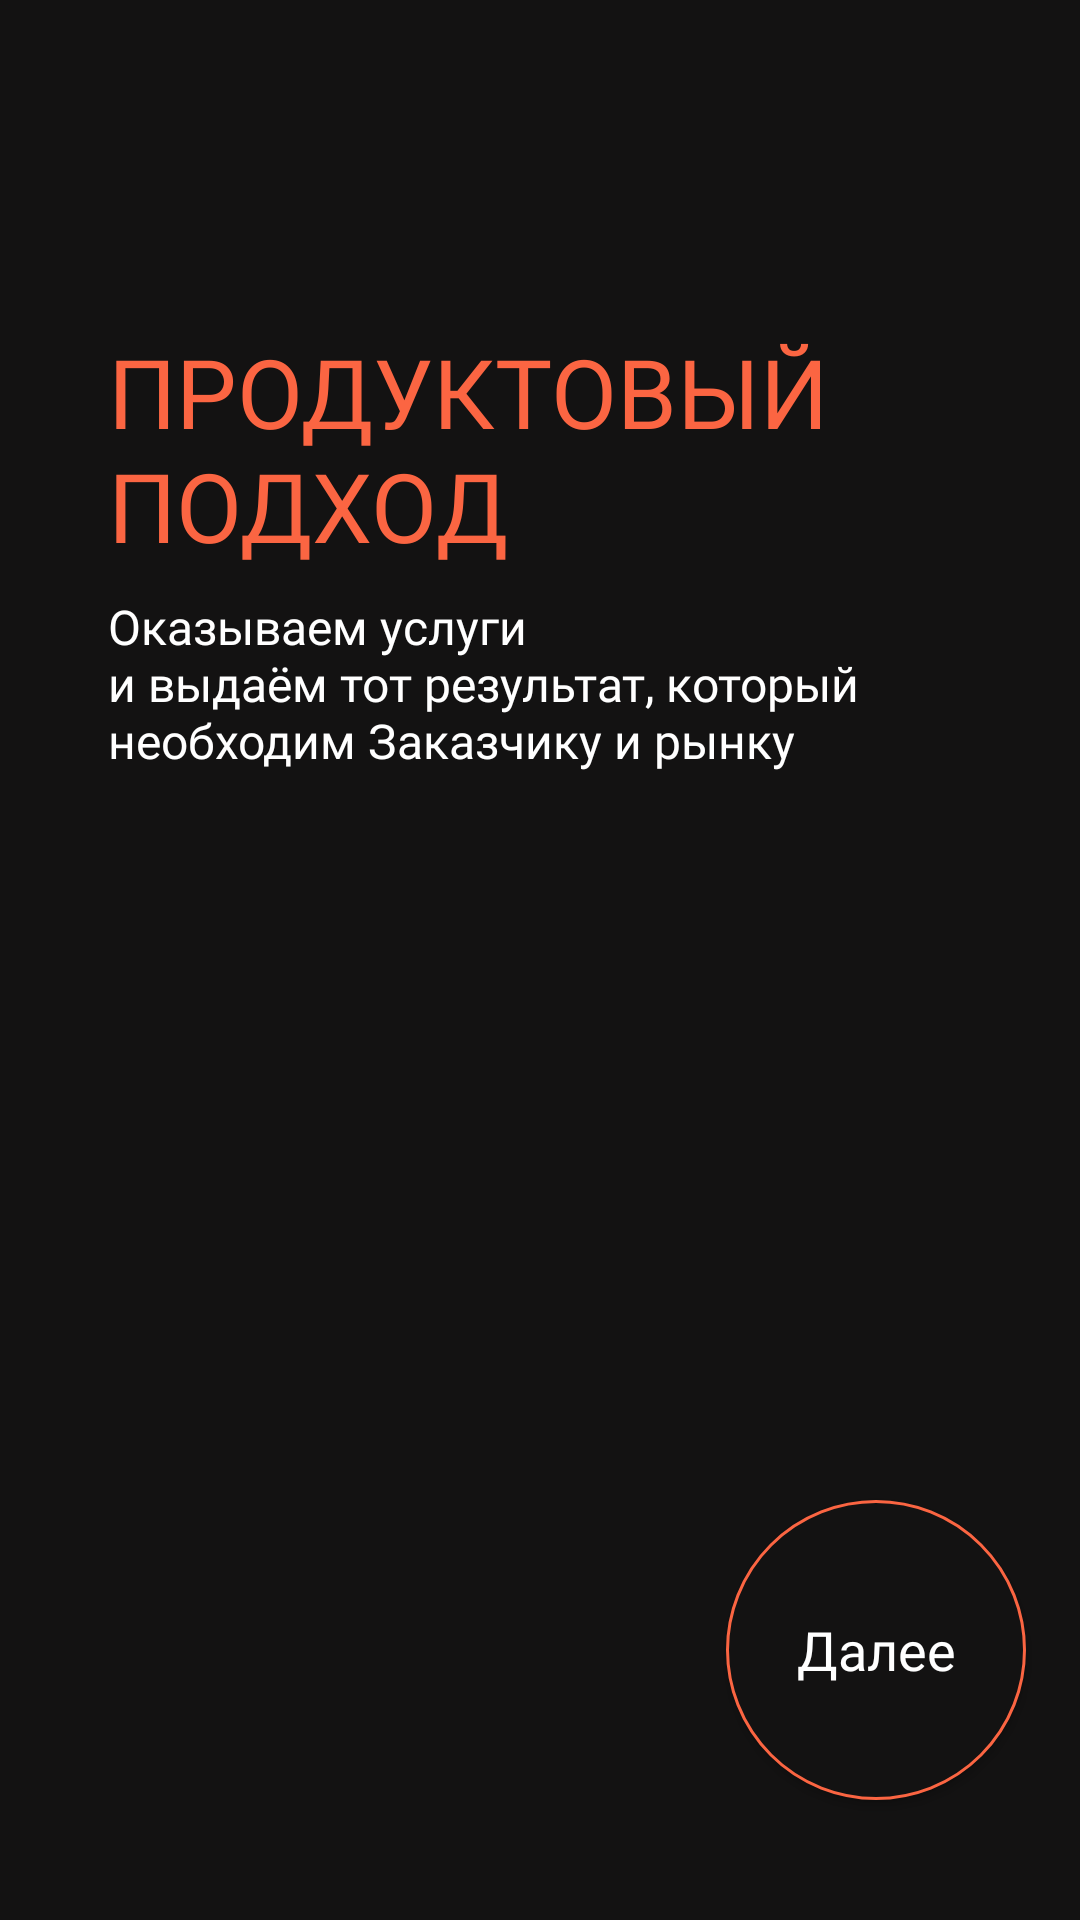

The Android layout XML behind this screen, and the referenced resources:
<!-- AndroidManifest.xml: application theme Theme.ITCRON -->
<!-- res/layout/fragment_second.xml -->
<?xml version="1.0" encoding="utf-8"?>
<androidx.constraintlayout.widget.ConstraintLayout xmlns:android="http://schemas.android.com/apk/res/android"
    xmlns:app="http://schemas.android.com/apk/res-auto"
    xmlns:tools="http://schemas.android.com/tools"
    android:layout_width="match_parent"
    android:layout_height="match_parent"
    android:background="@color/color_main"
    android:backgroundTint="@color/color_main"
    tools:context=".presentation.fragments.fragments_view_pager.SecondFragment">

    <androidx.appcompat.widget.AppCompatImageView
        android:id="@+id/image_fragment_second"
        android:layout_width="wrap_content"
        android:layout_height="wrap_content"
        android:layout_marginTop="69dp"
        android:src="@drawable/second_fragment_image"
        app:layout_constraintEnd_toEndOf="parent"
        app:layout_constraintStart_toStartOf="parent"
        app:layout_constraintTop_toTopOf="parent" />

    <androidx.appcompat.widget.AppCompatTextView
        android:id="@+id/title_fragment_second"
        android:layout_width="279dp"
        android:layout_height="wrap_content"
        android:layout_marginStart="16dp"
        android:layout_marginTop="40dp"
        android:layout_marginEnd="25dp"
        android:fontFamily="@font/gothampro_bold"
        android:lineHeight="38dp"
        android:maxLines="2"
        android:text="@string/title_fragment_second"
        android:textAlignment="textStart"
        android:textAllCaps="true"
        android:textColor="@color/color_main_second"
        android:textSize="32sp"
        app:layout_constraintEnd_toEndOf="parent"
        app:layout_constraintStart_toStartOf="parent"
        app:layout_constraintTop_toBottomOf="@+id/image_fragment_second" />

    <androidx.appcompat.widget.AppCompatTextView
        android:id="@+id/description_fragment_second"
        android:layout_width="288dp"
        android:layout_height="wrap_content"
        android:layout_marginStart="16dp"
        android:layout_marginTop="8dp"
        android:layout_marginEnd="16dp"
        android:fontFamily="@font/gothampro"
        android:lineHeight="19dp"
        android:text="@string/description_fragment_second"
        android:textColor="@color/white"
        android:textSize="16sp"
        app:layout_constraintEnd_toEndOf="parent"
        app:layout_constraintStart_toStartOf="parent"
        app:layout_constraintTop_toBottomOf="@+id/title_fragment_second" />

    <androidx.appcompat.widget.AppCompatButton
        android:id="@+id/btn_next_page"
        android:layout_width="100dp"
        android:layout_height="100dp"
        android:layout_marginEnd="18dp"
        android:layout_marginBottom="40dp"
        android:background="@drawable/background_btn_next_page"
        android:fontFamily="@font/gothampro"
        android:text="@string/text_btn_next_page"
        android:textAlignment="center"
        android:textAllCaps="false"
        android:textColor="@color/white"
        android:textSize="18sp"
        app:layout_constraintBottom_toBottomOf="parent"
        app:layout_constraintEnd_toEndOf="parent" />

</androidx.constraintlayout.widget.ConstraintLayout>
<!-- resources referenced by this layout -->
<resources>
  <color name="color_main">#131212</color>
  <color name="color_main_second">#FB6542</color>
  <color name="white">#FFFFFFFF</color>
  <!-- drawable background_btn_next_page (drawable) -->
  <?xml version="1.0" encoding="utf-8"?>
  <shape xmlns:android="http://schemas.android.com/apk/res/android">
      <solid android:color="@color/color_main"/>
      <stroke android:color="@color/color_main_second" android:width="1dp"/>
      <corners android:radius="50dp"/>
  </shape>
  <string name="description_fragment_second">Оказываем услуги\nи выдаём тот результат, который необходим Заказчику и рынку</string>
  <string name="text_btn_next_page">Далее</string>
  <string name="title_fragment_second">Продуктовый подход</string>
  <style name="Theme.ITCRON" parent="Base.Theme.ITCRON" />
  <style name="Base.Theme.ITCRON" parent="Theme.MaterialComponents.DayNight.NoActionBar">
          <item name="colorPrimary">@color/color_main</item>
          <item name="colorPrimaryDark">@color/color_main</item>
      </style>
</resources>
